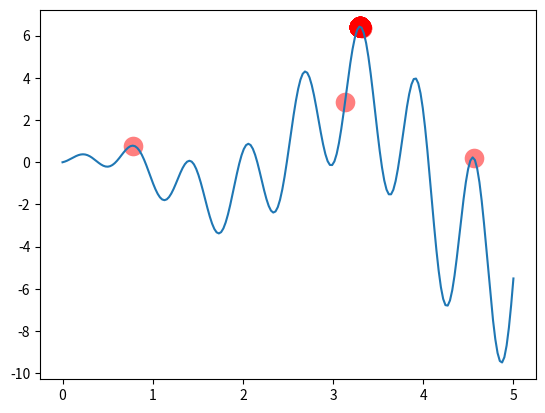

Write the Python code that produced this figure.
"""
Visualize Genetic Algorithm to find a maximum point in a function.
[redacted]
"""
import numpy as np
import matplotlib.pyplot as plt

DNA_SIZE = 10            # DNA length
POP_SIZE = 100           # population size
CROSS_RATE = 0.8         # mating probability (DNA crossover)
MUTATION_RATE = 0.003    # mutation probability
N_GENERATIONS = 50
X_BOUND = [0, 5]         # x upper and lower bounds


def F(x): return np.sin(10*x)*x + np.cos(2*x)*x     # to find the maximum of this function


# find non-zero fitness for selection
def get_fitness(pred): return pred + 1e-3 - np.min(pred)


# convert binary DNA to decimal and normalize it to a range(0, 5)
def translateDNA(pop): return pop.dot(2 ** np.arange(DNA_SIZE)[::-1]) / float(2**DNA_SIZE-1) * X_BOUND[1]

def select(pop, fitness):    # nature selection wrt pop's fitness
    idx = np.random.choice(np.arange(POP_SIZE), size=POP_SIZE, replace=True,
                           p=fitness/fitness.sum())
    return pop[idx]


def crossover(parent, pop):     # mating process (genes crossover)
    if np.random.rand() < CROSS_RATE:
        i_ = np.random.randint(0, POP_SIZE, size=1)                             # select another individual from pop
        cross_points = np.random.randint(0, 2, size=DNA_SIZE).astype(np.bool)   # choose crossover points
        parent[cross_points] = pop[i_, cross_points]                            # mating and produce one child
    return parent


def mutate(child):
    for point in range(DNA_SIZE):
        if np.random.rand() < MUTATION_RATE:
            child[point] = 1 if child[point] == 0 else 0
    return child


pop = np.random.randint(2, size=(POP_SIZE, DNA_SIZE))   # initialize the pop DNA

plt.ion()       # something about plotting
x = np.linspace(*X_BOUND, 200)
plt.plot(x, F(x))

for _ in range(N_GENERATIONS):
    F_values = F(translateDNA(pop))    # compute function value by extracting DNA

    # something about plotting
    if 'sca' in globals(): sca.remove()
    sca = plt.scatter(translateDNA(pop), F_values, s=200, lw=0, c='red', alpha=0.5); plt.pause(0.05)

    # GA part (evolution)
    fitness = get_fitness(F_values)
    print("Most fitted DNA: ", pop[np.argmax(fitness), :])
    pop = select(pop, fitness)
    pop_copy = pop.copy()
    for parent in pop:
        child = crossover(parent, pop_copy)
        child = mutate(child)
        parent[:] = child       # parent is replaced by its child

plt.ioff(); plt.show()
